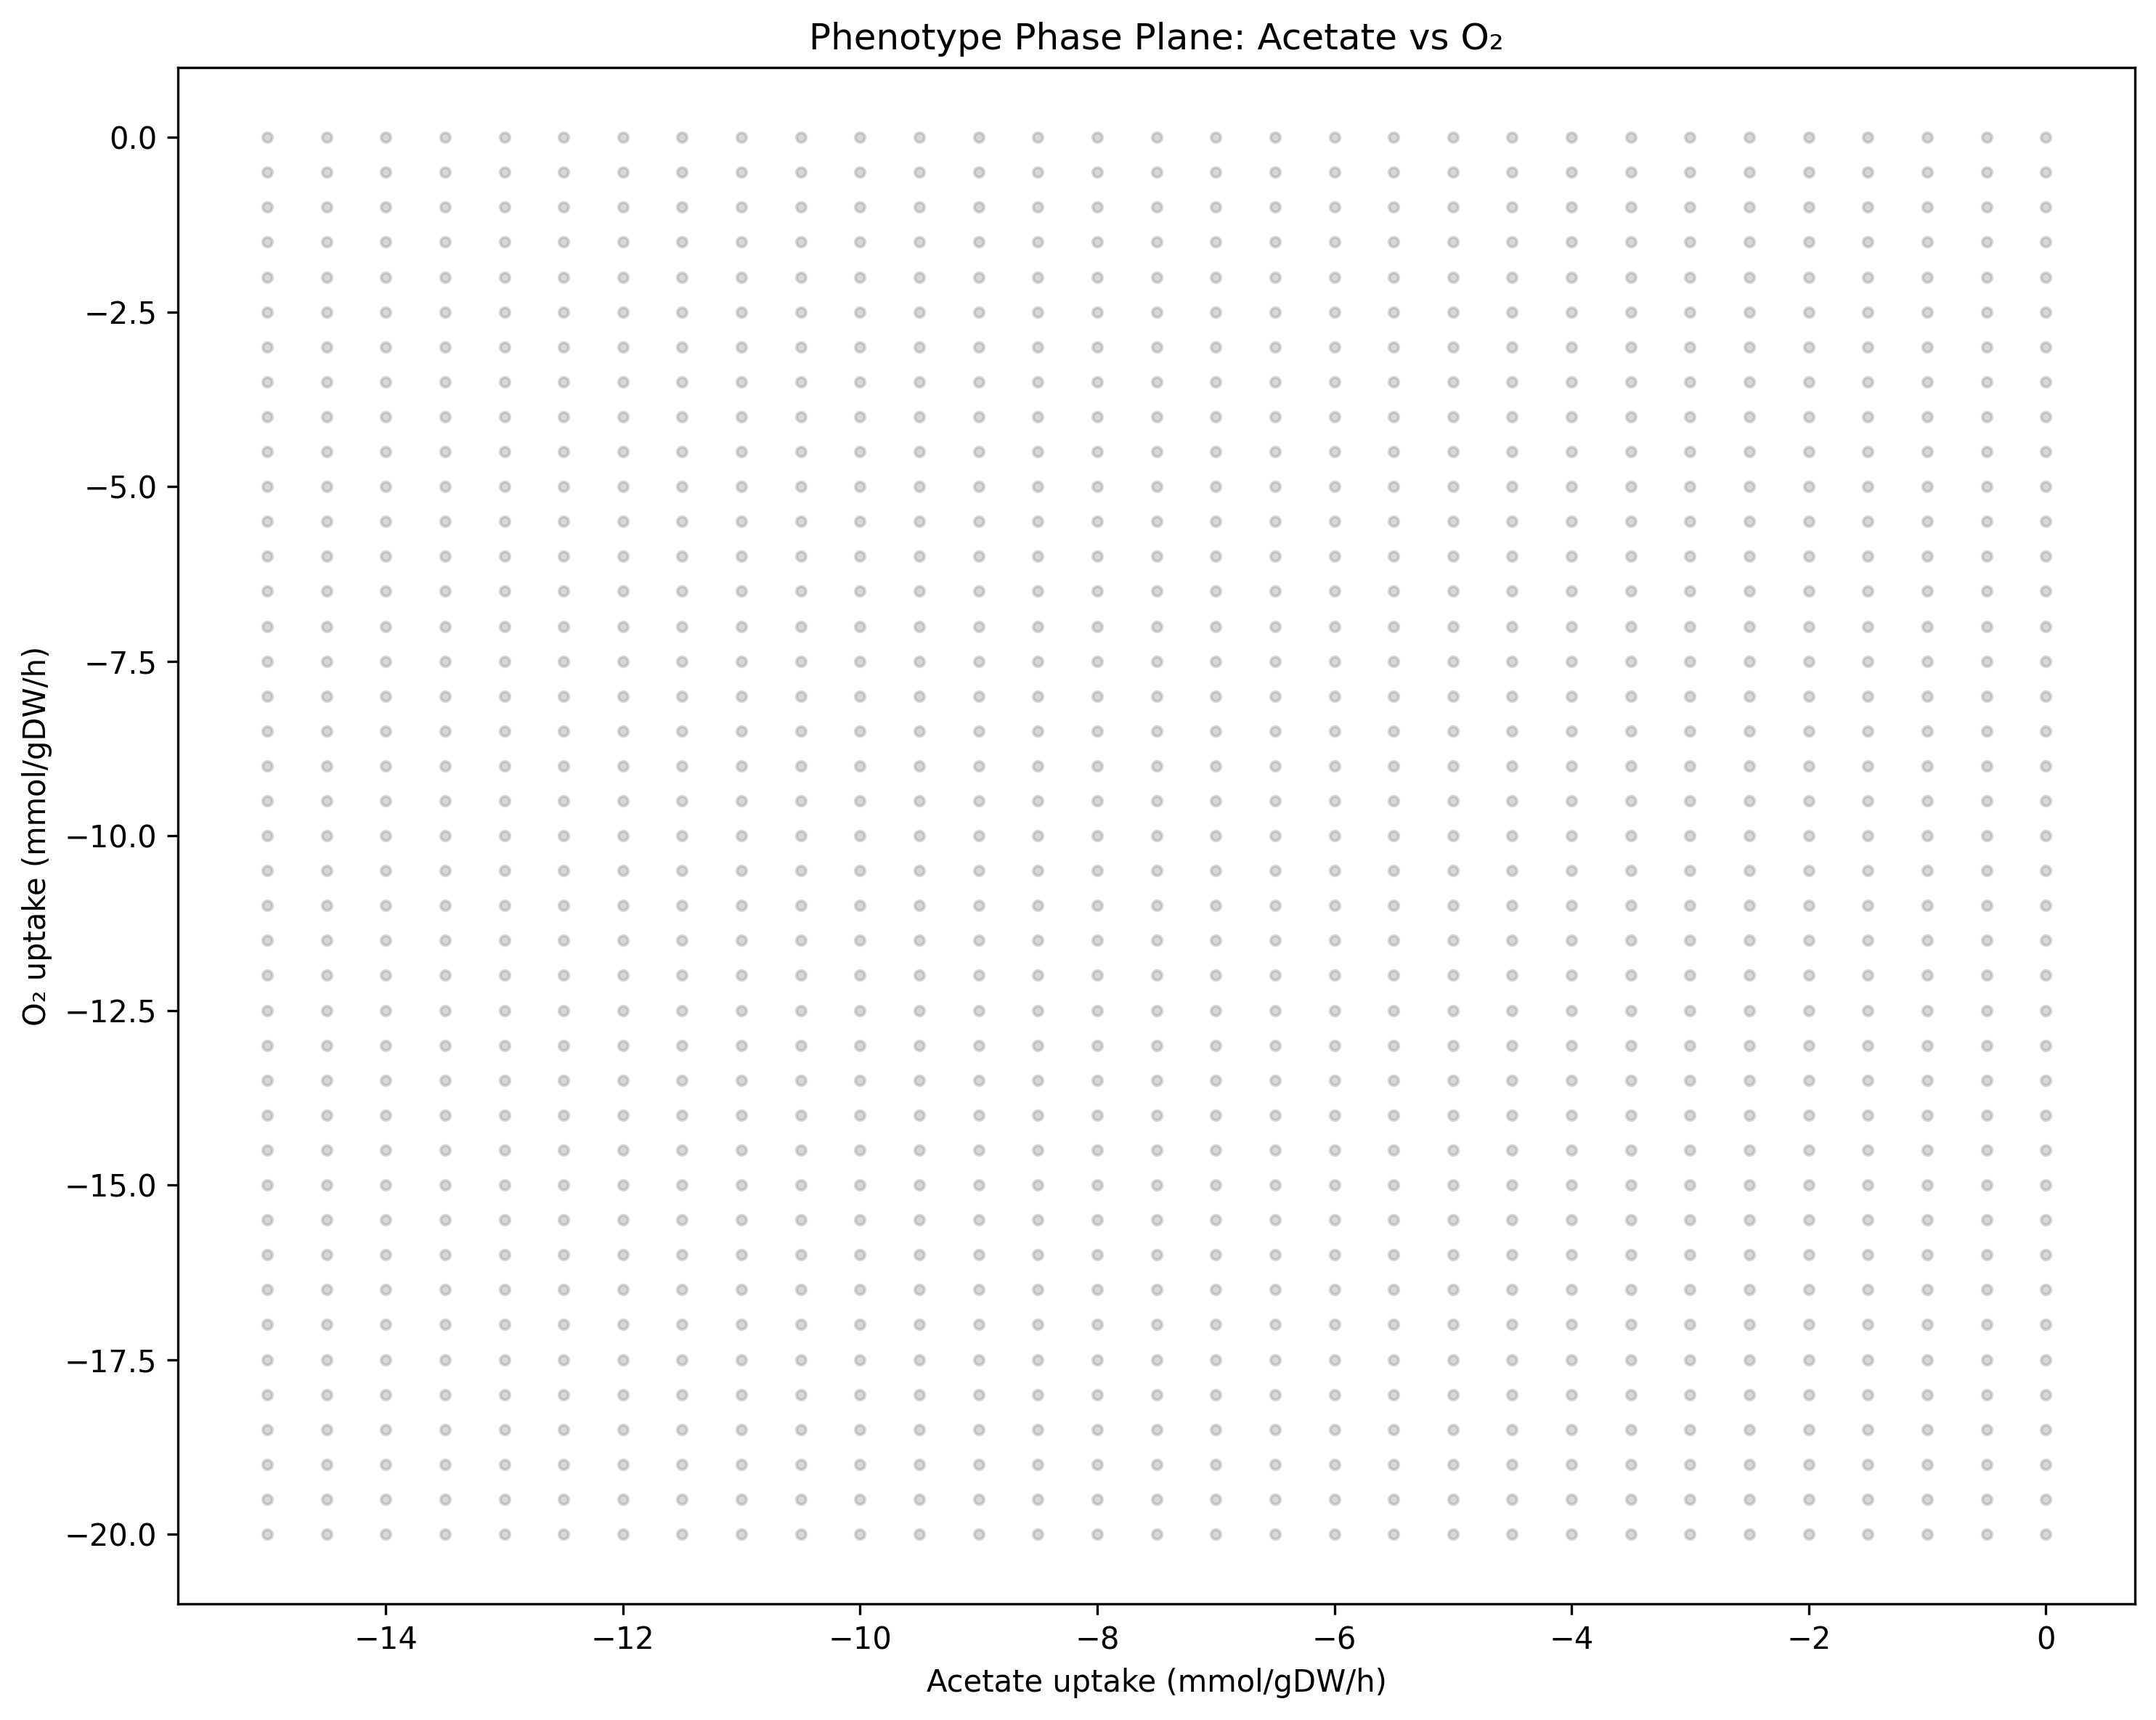

Values plotted in this chart, from the file beside it:
substrate_flux, o2_flux, growth_rate
0.0, 0.0, 0.0
0.0, -0.5, 0.0
0.0, -1.0, 0.0
0.0, -1.5, 0.0
0.0, -2.0, 0.0
0.0, -2.5, 0.0
0.0, -3.0, 0.0
0.0, -3.5, 0.0
0.0, -4.0, 0.0
0.0, -4.5, 0.0
0.0, -5.0, 0.0
0.0, -5.5, 0.0
0.0, -6.0, 0.0
0.0, -6.5, 0.0
0.0, -7.0, 0.0
0.0, -7.5, 0.0
0.0, -8.0, 0.0
0.0, -8.5, 0.0
0.0, -9.0, 0.0
0.0, -9.5, 0.0
0.0, -10.0, 0.0
0.0, -10.5, 0.0
0.0, -11.0, 0.0
0.0, -11.5, 0.0
0.0, -12.0, 0.0
0.0, -12.5, 0.0
0.0, -13.0, 0.0
0.0, -13.5, 0.0
0.0, -14.0, 0.0
0.0, -14.5, 0.0
0.0, -15.0, 0.0
0.0, -15.5, 0.0
0.0, -16.0, 0.0
0.0, -16.5, 0.0
0.0, -17.0, 0.0
0.0, -17.5, 0.0
0.0, -18.0, 0.0
0.0, -18.5, 0.0
0.0, -19.0, 0.0
0.0, -19.5, 0.0
0.0, -20.0, 0.0
-0.5, 0.0, 0.0
-0.5, -0.5, 0.0
-0.5, -1.0, 0.0
-0.5, -1.5, 0.0
-0.5, -2.0, 0.0
-0.5, -2.5, 0.0
-0.5, -3.0, 0.0
-0.5, -3.5, 0.0
-0.5, -4.0, 0.0
-0.5, -4.5, 0.0
-0.5, -5.0, 0.0
-0.5, -5.5, 0.0
-0.5, -6.0, 0.0
-0.5, -6.5, 0.0
-0.5, -7.0, 0.0
-0.5, -7.5, 0.0
-0.5, -8.0, 0.0
-0.5, -8.5, 0.0
-0.5, -9.0, 0.0
... 1,211 more rows
